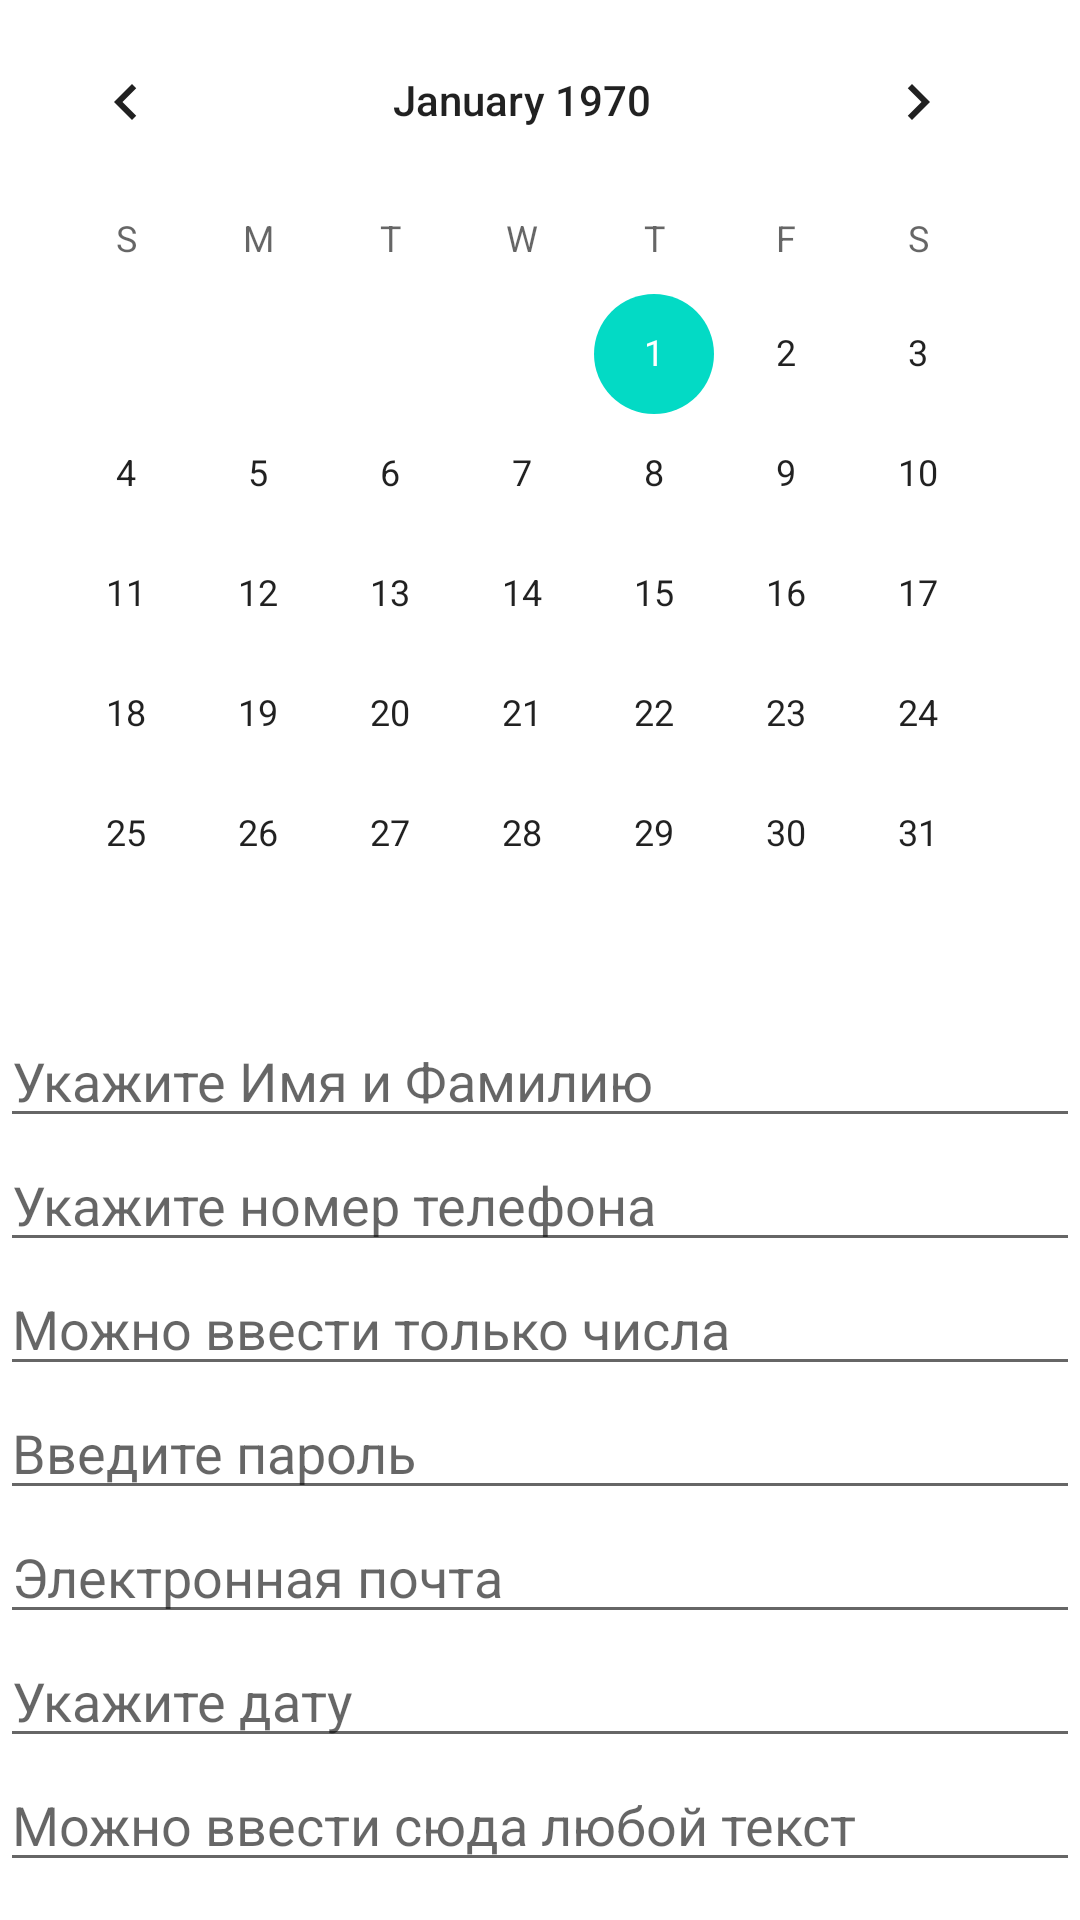

This screen was rendered from an Android layout file. Write that file and the resources it references.
<!-- AndroidManifest.xml: application theme Theme.Android_Lesson1 -->
<!-- res/layout/second_activity.xml -->
<?xml version="1.0" encoding="utf-8"?>
<LinearLayout xmlns:android="http://schemas.android.com/apk/res/android"
    android:layout_width="match_parent"
    android:layout_height="match_parent"
    android:orientation="vertical">

    <CalendarView
        android:layout_width="wrap_content"
        android:layout_height="wrap_content" />

    <EditText
        android:layout_width="match_parent"
        android:layout_height="wrap_content"
        android:hint="Укажите Имя и Фамилию"
        android:inputType="textPersonName" />

    <EditText
        android:layout_width="match_parent"
        android:layout_height="wrap_content"
        android:hint="Укажите номер телефона"
        android:inputType="phone" />

    <EditText
        android:layout_width="match_parent"
        android:layout_height="wrap_content"
        android:hint="Можно ввести только числа"
        android:inputType="number" />

    <EditText
        android:layout_width="match_parent"
        android:layout_height="wrap_content"
        android:hint="Введите пароль"
        android:inputType="textPassword" />

    <EditText
        android:layout_width="match_parent"
        android:layout_height="wrap_content"
        android:hint="Электронная почта"
        android:inputType="textEmailAddress" />

    <EditText
        android:layout_width="match_parent"
        android:layout_height="wrap_content"
        android:hint="Укажите дату"
        android:inputType="date" />

    <EditText
        android:layout_width="match_parent"
        android:layout_height="wrap_content"
        android:hint="Можно ввести сюда любой текст"
        android:inputType="text" />

</LinearLayout>
<!-- resources referenced by this layout -->
<resources>
  <style name="Theme.Android_Lesson1" parent="Theme.MaterialComponents.DayNight.DarkActionBar">
          
          <item name="colorPrimary">@color/purple_500</item>
          <item name="colorPrimaryVariant">@color/purple_700</item>
          <item name="colorOnPrimary">@color/white</item>
          
          <item name="colorSecondary">@color/teal_200</item>
          <item name="colorSecondaryVariant">@color/teal_700</item>
          <item name="colorOnSecondary">@color/black</item>
          
          <item name="android:statusBarColor" tools:targetApi="l">?attr/colorPrimaryVariant</item>
          
      </style>
  <!-- not gathered from this repository: default colours our renderer supplied (Android Studio template values) -->
  <color name="purple_500">#FF6200EE</color>
  <color name="purple_700">#FF3700B3</color>
  <color name="teal_200">#FF03DAC5</color>
  <color name="teal_700">#FF018786</color>
  <color name="black">#FF000000</color>
  <color name="white">#FFFFFFFF</color>
</resources>
